2-way image classification set "dataset" from GitHub (shoaibk-exe/employee-tracking); label vocabulary: empty, occupied.

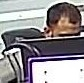
Label: occupied

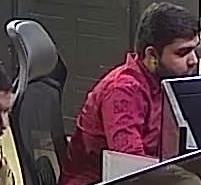
Label: occupied

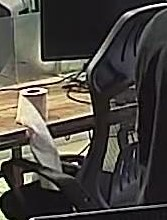
Label: empty

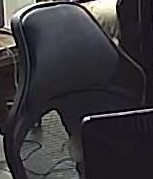
Label: empty

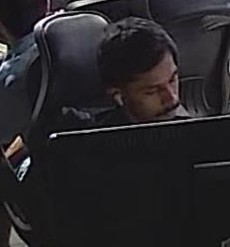
Label: occupied

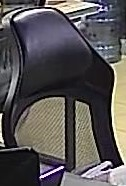
Label: empty
